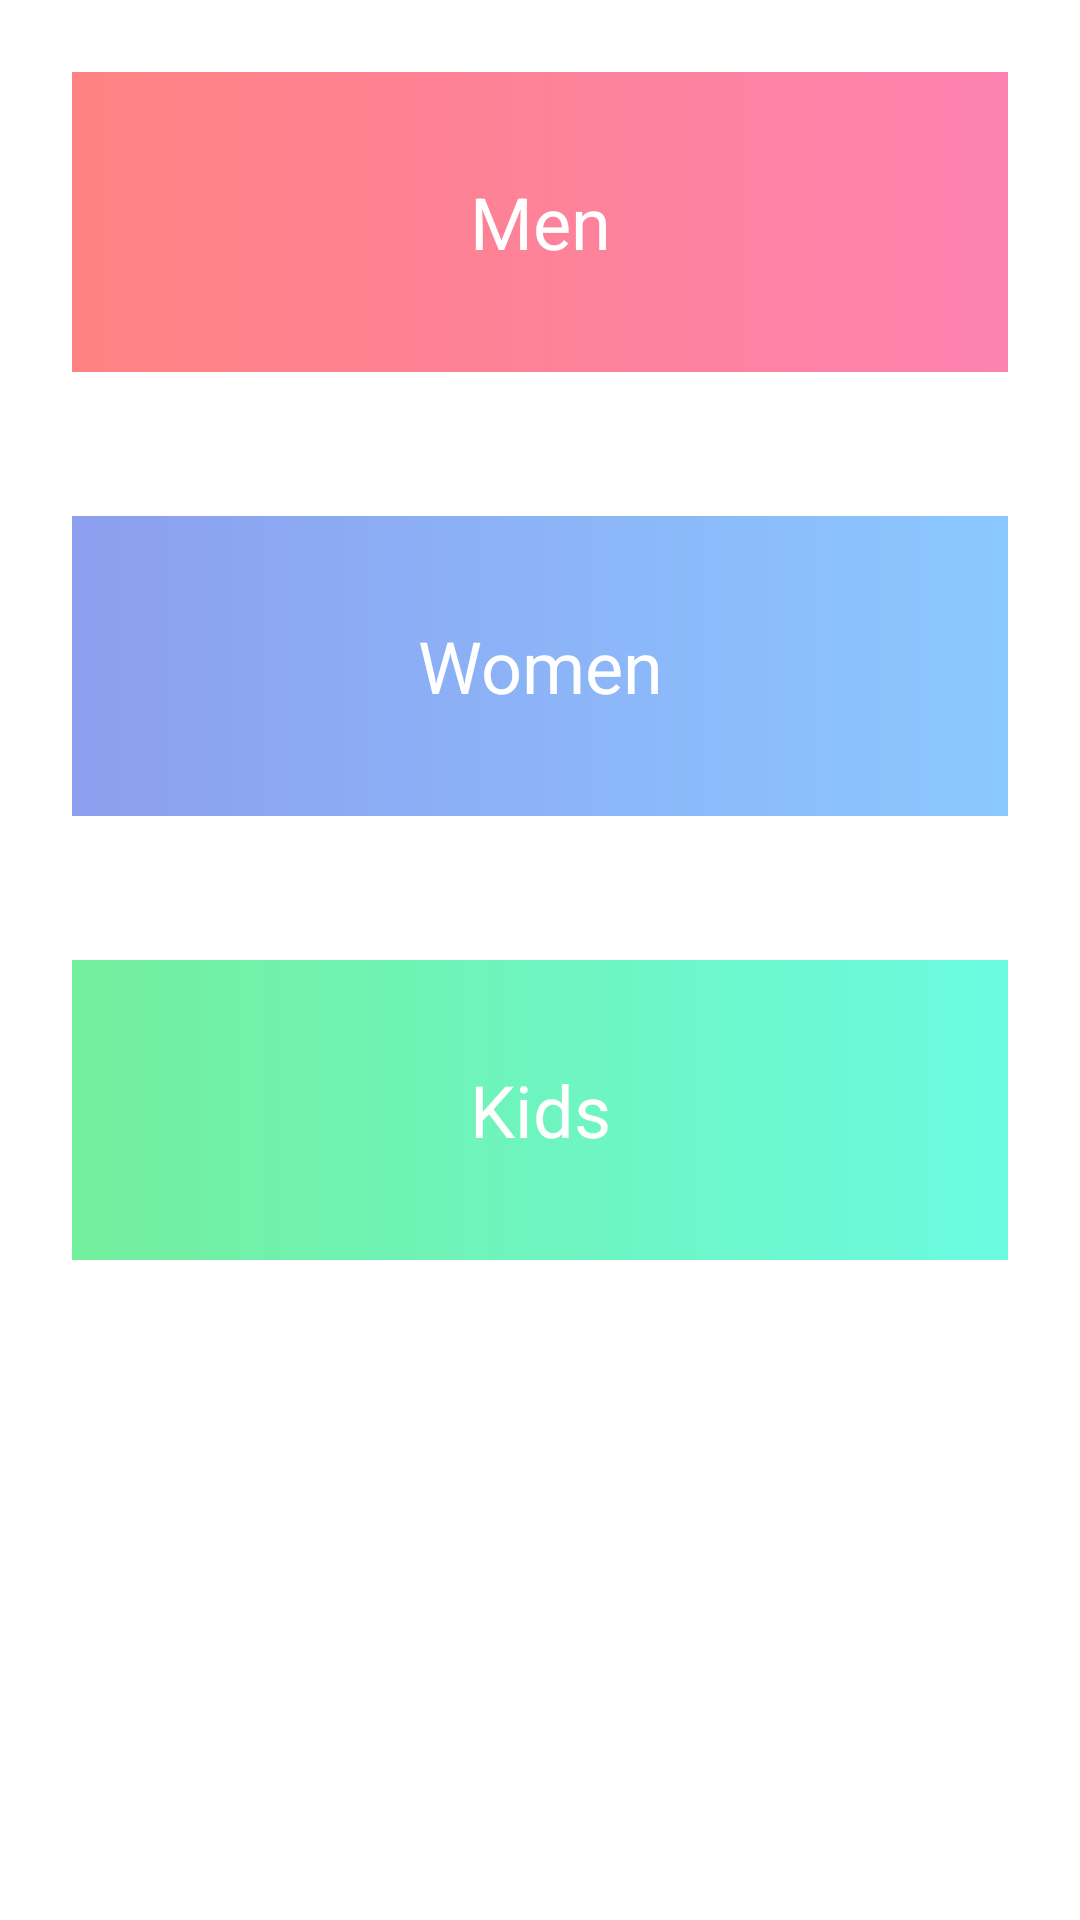

The Android layout XML behind this screen, and the referenced resources:
<!-- AndroidManifest.xml: application theme Theme.Ecommerce -->
<!-- res/layout/fragment_seller_category.xml -->
<?xml version="1.0" encoding="utf-8"?>
<RelativeLayout xmlns:android="http://schemas.android.com/apk/res/android"
    xmlns:tools="http://schemas.android.com/tools"
    android:layout_width="match_parent"
    android:layout_height="match_parent"
    android:background="@color/white">


    <TextView
        android:id="@+id/category_men"
        android:layout_width="match_parent"
        android:layout_height="100dp"
        android:layout_alignParentTop="true"
        android:layout_centerHorizontal="true"
        android:layout_margin="24dp"
        android:background="@drawable/category_item_men_color"
        android:gravity="center"
        android:text="Men"
        android:textColor="@color/white"
        android:textSize="24sp" />

    <TextView
        android:id="@+id/category_women"
        android:layout_width="match_parent"
        android:layout_height="100dp"
        android:layout_below="@id/category_men"
        android:layout_centerHorizontal="true"
        android:layout_margin="24dp"
        android:background="@drawable/category_item_women_color"
        android:gravity="center"
        android:text="Women"
        android:textColor="@color/white"
        android:textSize="24sp" />

    <TextView
        android:id="@+id/category_kids"
        android:layout_width="match_parent"
        android:layout_height="100dp"
        android:layout_below="@id/category_women"
        android:layout_centerHorizontal="true"
        android:layout_margin="24dp"
        android:background="@drawable/category_item_kids_color"
        android:gravity="center"
        android:text="Kids"
        android:textColor="@color/white"
        android:textSize="24sp" />

</RelativeLayout>
<!-- resources referenced by this layout -->
<resources>
  <color name="white">#FFFFFFFF</color>
  <!-- drawable category_item_kids_color (drawable) -->
  <?xml version="1.0" encoding="utf-8"?>
  <shape xmlns:android="http://schemas.android.com/apk/res/android"
      android:shape="rectangle">
      <gradient android:startColor="#BF43E97B"
          android:endColor="#BF38F9D7"/>
  </shape>
  <!-- drawable category_item_men_color (drawable) -->
  <?xml version="1.0" encoding="utf-8"?>
  <shape xmlns:android="http://schemas.android.com/apk/res/android"
      android:shape="rectangle">
      <gradient android:startColor="#BFFF5858"
          android:endColor="#BFFB5895"/>
  </shape>
  <!-- drawable category_item_women_color (drawable) -->
  <?xml version="1.0" encoding="utf-8"?>
  <shape xmlns:android="http://schemas.android.com/apk/res/android"
      android:shape="rectangle">
      <gradient android:startColor="#BF667EEA"
          android:endColor="#BF64B6FF"/>
  </shape>
  <style name="Theme.Ecommerce" parent="Theme.AppCompat.Light.NoActionBar">
          
          <item name="colorPrimary">@color/colorPrimaryDark</item>
          <item name="colorPrimaryVariant">@color/colorPrimaryDark</item>
          <item name="colorOnPrimary">@color/colorPrimaryDark</item>
          <item name="android:windowLightStatusBar" tools:targetApi="m">true</item>
          
          <item name="colorSecondary">@color/colorPrimary</item>
          <item name="colorSecondaryVariant">@color/teal_700</item>
          <item name="colorOnSecondary">@color/black</item>
          
          <item name="android:statusBarColor" tools:targetApi="l">@color/colorPrimaryDark</item>
          
      </style>
  <color name="colorPrimaryDark">#ffff</color>
  <color name="colorPrimary">#667EEA</color>
  <color name="teal_700">#FF018786</color>
  <color name="black">#FF000000</color>
</resources>
